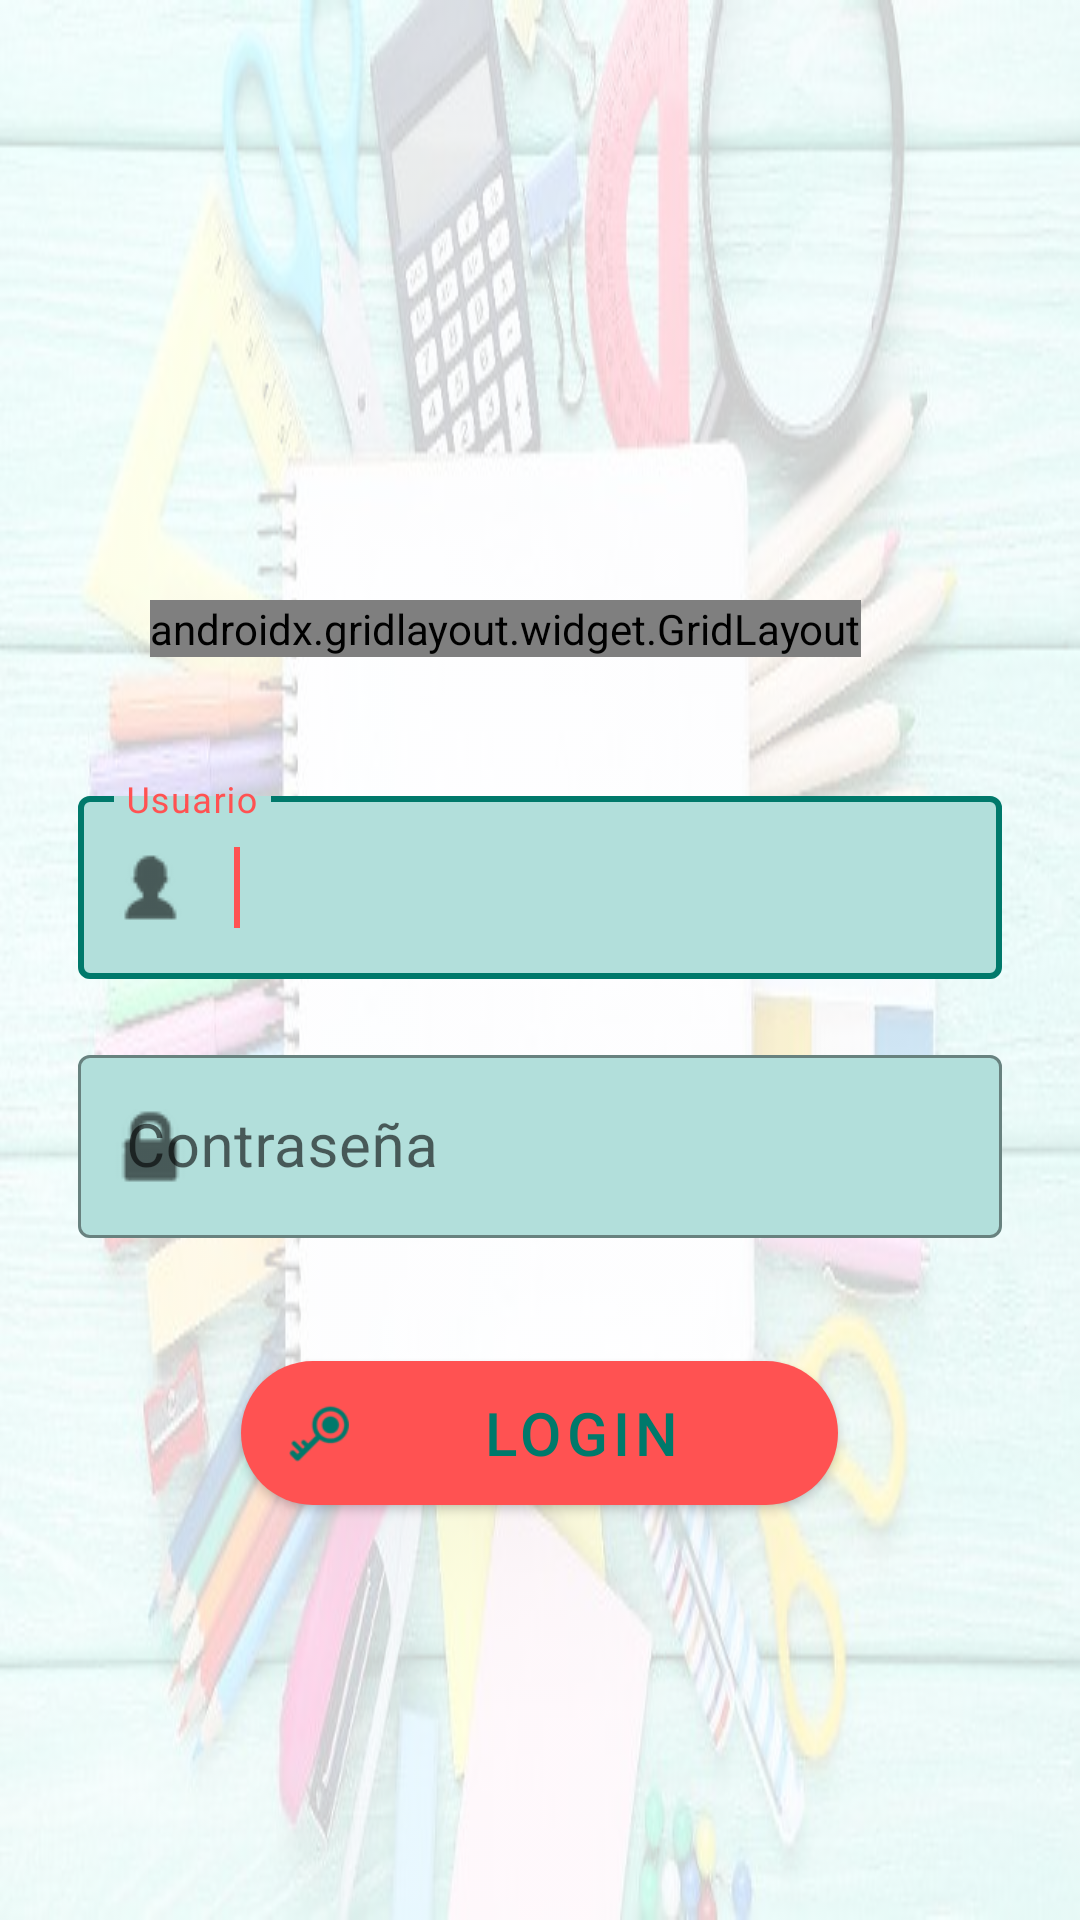

Reconstruct the res/layout file that produces this screen, plus the resources it refers to.
<!-- AndroidManifest.xml: application theme Theme.MisTareas -->
<!-- res/layout/activity_login.xml -->
<?xml version="1.0" encoding="utf-8"?>
<RelativeLayout xmlns:android="http://schemas.android.com/apk/res/android"
    xmlns:app="http://schemas.android.com/apk/res-auto"
    xmlns:tools="http://schemas.android.com/tools"
    android:layout_width="match_parent"
    android:layout_height="match_parent"
    android:backgroundTint="@color/colorPrimary"
    android:backgroundTintMode="add"
    tools:context=".LoginActivity">

    <ImageView
        android:id="@+id/fondoLogin"
        android:layout_width="match_parent"
        android:layout_height="match_parent"
        android:alpha="0.2"
        android:contentDescription="@string/imagen_de_fondo"
        android:scaleType="fitXY"
        android:src="@mipmap/fonfolapiz" />


    <androidx.gridlayout.widget.GridLayout
        android:layout_width="wrap_content"
        android:layout_height="wrap_content"
        android:layout_alignParentTop="true"
        android:layout_marginStart="50dp"
        android:layout_marginTop="200dp"
        app:orientation="horizontal">

        <TextView
            android:id="@+id/textoLogin"
            style="@style/etiquetas"
            android:text="@string/login"
            android:textStyle="bold" />

        <TextView
            android:id="@+id/textoRegistrar"
            style="@style/etiquetas"
            android:layout_marginStart="20dp"
            android:onClick="crearCuenta"
            android:text="@string/registrar"
            android:textColor="@color/secondaryText" />

    </androidx.gridlayout.widget.GridLayout>

    <androidx.appcompat.widget.LinearLayoutCompat
        android:id="@+id/linearLayout"
        android:layout_width="match_parent"
        android:layout_height="wrap_content"
        android:layout_alignParentTop="true"
        android:layout_marginLeft="16dp"
        android:layout_marginTop="250dp"
        android:layout_marginRight="16dp"
        android:orientation="vertical"
        android:padding="10dp">

        <com.google.android.material.textfield.TextInputLayout

            style="@style/Widget.MaterialComponents.TextInputLayout.OutlinedBox"
            android:layout_width="match_parent"
            android:layout_height="wrap_content"
            android:hint="@string/usuario"
            app:boxBackgroundColor="@color/lightPrimaryColor"
            app:boxStrokeColor="@color/colorPrimaryDark"
            app:hintTextColor="@color/accentColor"
            app:startIconDrawable="@drawable/usuario"

            >

            <com.google.android.material.textfield.TextInputEditText
                android:id="@+id/cajaUser"
                style="@style/textInput"
                >

                <requestFocus />
            </com.google.android.material.textfield.TextInputEditText>
        </com.google.android.material.textfield.TextInputLayout>

        <com.google.android.material.textfield.TextInputLayout
            style="@style/Widget.MaterialComponents.TextInputLayout.OutlinedBox"
            android:layout_width="match_parent"
            android:layout_height="wrap_content"
            android:layout_marginTop="20dp"
            android:hint="@string/pass"
            app:boxBackgroundColor="@color/lightPrimaryColor"
            app:boxStrokeColor="@color/colorPrimaryDark"
            app:hintTextColor="@color/accentColor"
            app:startIconDrawable="@drawable/candado">

            <com.google.android.material.textfield.TextInputEditText
                android:id="@+id/cajaPass"
                style="@style/textInput"
                android:inputType="textPassword" />
        </com.google.android.material.textfield.TextInputLayout>
    </androidx.appcompat.widget.LinearLayoutCompat>

    <com.google.android.material.button.MaterialButton

        android:id="@+id/botonLogin"
        style="@style/botones"
        android:onClick="login"
        android:text="@string/login"
        app:icon="@drawable/llave_login"
        app:iconSize="20dp"
        app:iconTint="@color/colorPrimaryDark"
        />
</RelativeLayout>
<!-- resources referenced by this layout -->
<resources>
  <color name="accentColor">#FF5252</color>
  <color name="colorPrimary">#009688</color>
  <color name="colorPrimaryDark">#00796B</color>
  <color name="lightPrimaryColor">#B2DFDB</color>
  <color name="secondaryText">#757575</color>
  <!-- drawable candado: png bitmap (drawable, 1991 bytes) -->
  <!-- drawable llave_login: png bitmap (drawable, 2400 bytes) -->
  <!-- drawable usuario: png bitmap (drawable, 1709 bytes) -->
  <!-- mipmap fonfolapiz: jpeg bitmap (mipmap-mdpi, 51119 bytes) -->
  <string name="imagen_de_fondo">imagen de fondo</string>
  <string name="login">LOGIN</string>
  <string name="pass">Contraseña</string>
  <string name="registrar">REGISTRO</string>
  <string name="usuario">Usuario</string>
  <style name="botones">
          <item name="android:layout_width">199dp</item>
          <item name="android:layout_height">60dp</item>
          <item name="android:layout_below">@+id/linearLayout</item>
          <item name="android:layout_centerInParent">true</item>
          <item name="android:layout_marginLeft">16dp</item>
          <item name="android:layout_marginTop">25dp</item>
          <item name="cornerRadius">25dp</item>
          <item name="backgroundTint">@color/accentColor</item>
          <item name="rippleColor">@color/colorPrimary</item>
          <item name="android:textColor">@color/colorPrimaryDark</item>
          <item name="android:textSize">20sp</item>
          <item name="android:textAlignment">center</item>
      </style>
  <style name="etiquetas">
          <item name="android:layout_width">wrap_content</item>
          <item name="android:layout_height">wrap_content</item>
          <item name="android:layout_centerHorizontal">true</item>
          <item name="android:textColor">@color/colorPrimaryDark</item>
          <item name="android:textSize">30sp</item>
      </style>
  <style name="textInput">
          <item name="android:layout_width">match_parent</item>
          <item name="android:layout_height">wrap_content</item>
          <item name="android:textColor">@color/primaryText</item>
          <item name="android:textSize">20sp</item>
      </style>
  <style name="Theme.MisTareas" parent="Theme.MaterialComponents.DayNight.DarkActionBar">
          
          <item name="colorPrimary">@color/accentColor</item>
          <item name="colorPrimaryVariant">@color/colorPrimary</item>
          <item name="colorOnPrimary">@color/white</item>
          
          <item name="colorSecondary">@color/lightPrimaryColor</item>
          <item name="colorSecondaryVariant">@color/teal_700</item>
          <item name="colorOnSecondary">@color/white</item>
          
          <item name="android:statusBarColor" tools:targetApi="l">@color/colorPrimary</item>
          
      </style>
  <color name="primaryText">#212121</color>
  <color name="white">#FFFFFFFF</color>
  <color name="teal_700">#FF018786</color>
</resources>
